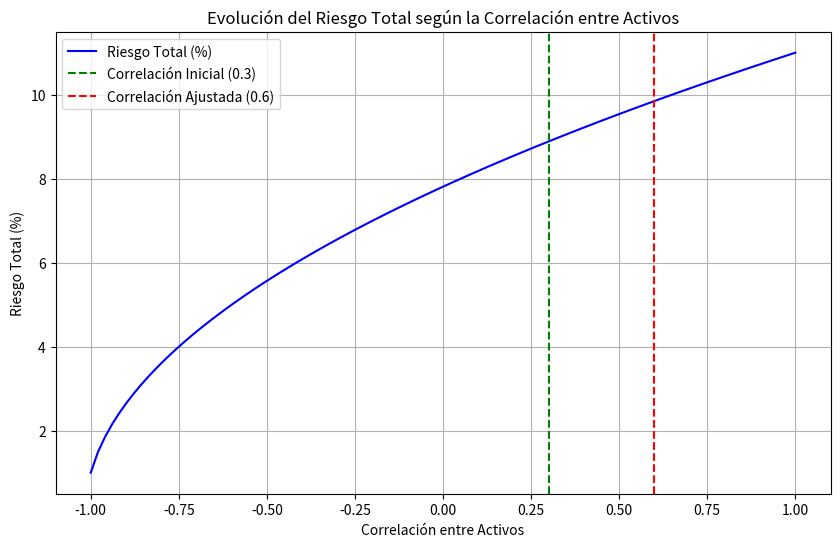

Write the Python code that produced this figure.
import numpy as np
import matplotlib.pyplot as plt

# Datos del problema
peso_activo_A = 0.5  # Peso del activo A en el portafolio
peso_activo_B = 0.5  # Peso del activo B en el portafolio
riesgo_activo_A = 12  # Riesgo (desviación estándar) del activo A (%)
riesgo_activo_B = 10  # Riesgo (desviación estándar) del activo B (%)
correlaciones = np.linspace(-1, 1, 100)  # Rango de correlaciones de -1 a 1

# Conversión de riesgos a decimales
riesgo_activo_A /= 100
riesgo_activo_B /= 100

# Cálculo del riesgo total para cada correlación
riesgo_total = np.sqrt(
    (peso_activo_A * riesgo_activo_A) ** 2 +
    (peso_activo_B * riesgo_activo_B) ** 2 +
    2 * peso_activo_A * peso_activo_B * riesgo_activo_A * riesgo_activo_B * correlaciones
)

# Gráfica de la evolución del riesgo total según la correlación
plt.figure(figsize=(10, 6))
plt.plot(correlaciones, riesgo_total * 100, label='Riesgo Total (%)', color='blue')
plt.axvline(0.3, color='green', linestyle='--', label='Correlación Inicial (0.3)')
plt.axvline(0.6, color='red', linestyle='--', label='Correlación Ajustada (0.6)')
plt.xlabel('Correlación entre Activos')
plt.ylabel('Riesgo Total (%)')
plt.title('Evolución del Riesgo Total según la Correlación entre Activos')
plt.legend()
plt.grid(True)
plt.show()
